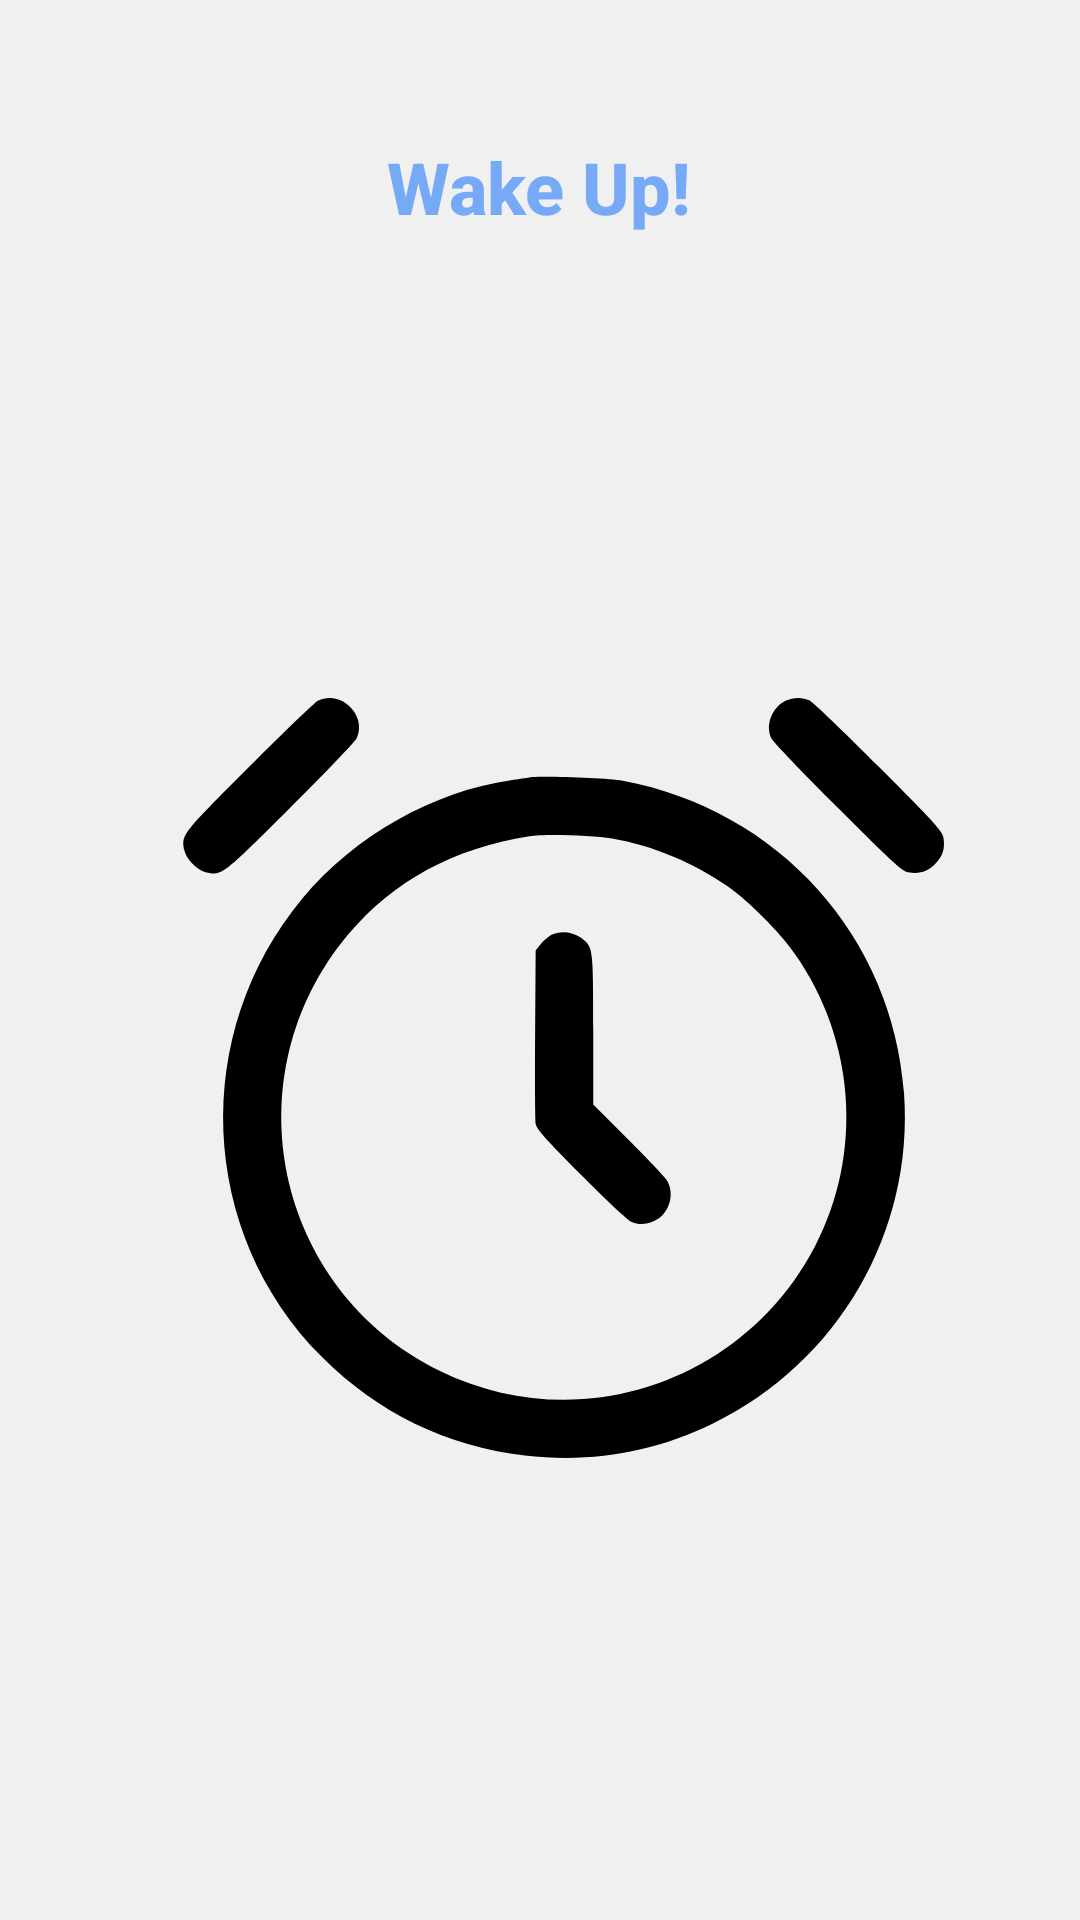

Android layout source for this screen:
<!-- AndroidManifest.xml: application theme Theme.Buzzy -->
<!-- res/layout/activity_alarm_ringing.xml -->
<?xml version="1.0" encoding="utf-8"?>
<RelativeLayout xmlns:android="http://schemas.android.com/apk/res/android"
    android:layout_width="match_parent"
    android:layout_height="match_parent"
    android:padding="16dp"
    android:background="#f0f0f0">


    <TextView
        android:id="@+id/textViewWakeUp"
        android:layout_width="wrap_content"
        android:layout_height="wrap_content"
        android:layout_centerHorizontal="true"
        android:layout_marginTop="30dp"
        android:text="@string/wake_up"
        android:textSize="24sp"
        android:textColor="#77AAF6"
        android:fontFamily="sans-serif-medium"
        android:textStyle="bold"/>


    <ImageView
        android:id="@+id/imageViewBell"
        android:layout_width="345dp"
        android:layout_height="380dp"
        android:layout_below="@id/textViewWakeUp"
        android:layout_gravity="center"
        android:layout_marginTop="91dp"
        android:layout_marginStart="16dp"
        android:contentDescription="@string/bell_icon"
        android:src="@drawable/ic_logo" />

</RelativeLayout>
<!-- resources referenced by this layout -->
<resources>
  <!-- drawable ic_logo (drawable) -->
  <vector xmlns:android="http://schemas.android.com/apk/res/android"
      android:width="512dp"
      android:height="512dp"
      android:viewportWidth="512"
      android:viewportHeight="512">
    <path
        android:pathData="M121.4,49.6c-1.7,0.8 -18.6,17.1 -37.6,36.2 -37.3,37.4 -37,37 -35.4,45.8 0.9,4.7 7.3,11.1 12,12 8.8,1.6 8.4,1.9 45.8,-35.4 19.1,-19 35.5,-36.1 36.4,-38 5.9,-12.6 -8.7,-26.8 -21.2,-20.6z"
        android:fillColor="#000000"
        android:strokeColor="#00000000"/>
    <path
        android:pathData="M377.2,49.7c-7.5,3.7 -11.2,13.4 -7.8,20.5 0.9,1.9 17.3,19 36.4,38 30.1,30.1 35.2,34.7 38.5,35.3 6,1.1 10.4,-0.2 14.7,-4.5 4.3,-4.3 5.6,-8.7 4.5,-14.8 -0.6,-3.2 -5.2,-8.3 -35.3,-38.4 -19,-19.1 -36,-35.4 -37.8,-36.3 -4.1,-1.9 -9,-1.9 -13.2,0.2z"
        android:fillColor="#000000"
        android:strokeColor="#00000000"/>
    <path
        android:pathData="M237,91.6c-1.4,0.2 -5.9,0.9 -10,1.5 -42.3,6 -85.5,30.4 -113.9,64.4 -61.8,74.2 -57.3,182.9 10.4,251 30.5,30.6 68.2,49 111.1,54 36,4.2 70.3,-1.6 102.9,-17.5 68.5,-33.3 109.9,-104.8 104.5,-180.6 -6.2,-85.8 -68.5,-155 -153.9,-171 -8.2,-1.5 -45.1,-2.8 -51.1,-1.8zM282.3,125c21.8,3.7 44.9,13.3 63.4,26.3 11.5,8.1 28.1,24.8 36.5,36.7 33.2,46.9 37.6,109.3 11.2,159.9 -39.1,75.2 -130.1,105.4 -205.5,68.2 -90.4,-44.6 -114.8,-161.3 -49.9,-238.7 24.6,-29.2 57.5,-47.1 99,-53.7 8.1,-1.3 34.6,-0.6 45.3,1.3z"
        android:fillColor="#000000"
        android:strokeColor="#00000000"/>
    <path
        android:pathData="M249.2,177.6c-1.8,1 -4.5,3.3 -6,5.2l-2.7,3.5 -0.3,45.6c-0.2,25.1 0,47.2 0.3,49.1 0.5,2.9 4.8,7.7 24.8,27.9 13.3,13.4 25.6,24.9 27.4,25.7 4.3,1.9 8,1.7 12.9,-0.5 8,-3.7 11.3,-14.7 6.6,-22.3 -1.2,-1.8 -10.7,-11.8 -21.2,-22.3l-19,-19 0,-40.8c0,-45.4 0,-45.3 -6.7,-50.4 -4.3,-3.3 -11.4,-4.1 -16.1,-1.7z"
        android:fillColor="#000000"
        android:strokeColor="#00000000"/>
  </vector>
  <string name="bell_icon">Bell Icon</string>
  <string name="wake_up">Wake Up!</string>
  <style name="Theme.Buzzy" parent="Base.Theme.Buzzy" />
  <style name="Base.Theme.Buzzy" parent="Theme.Material3.DayNight.NoActionBar">
          
          
      </style>
</resources>
